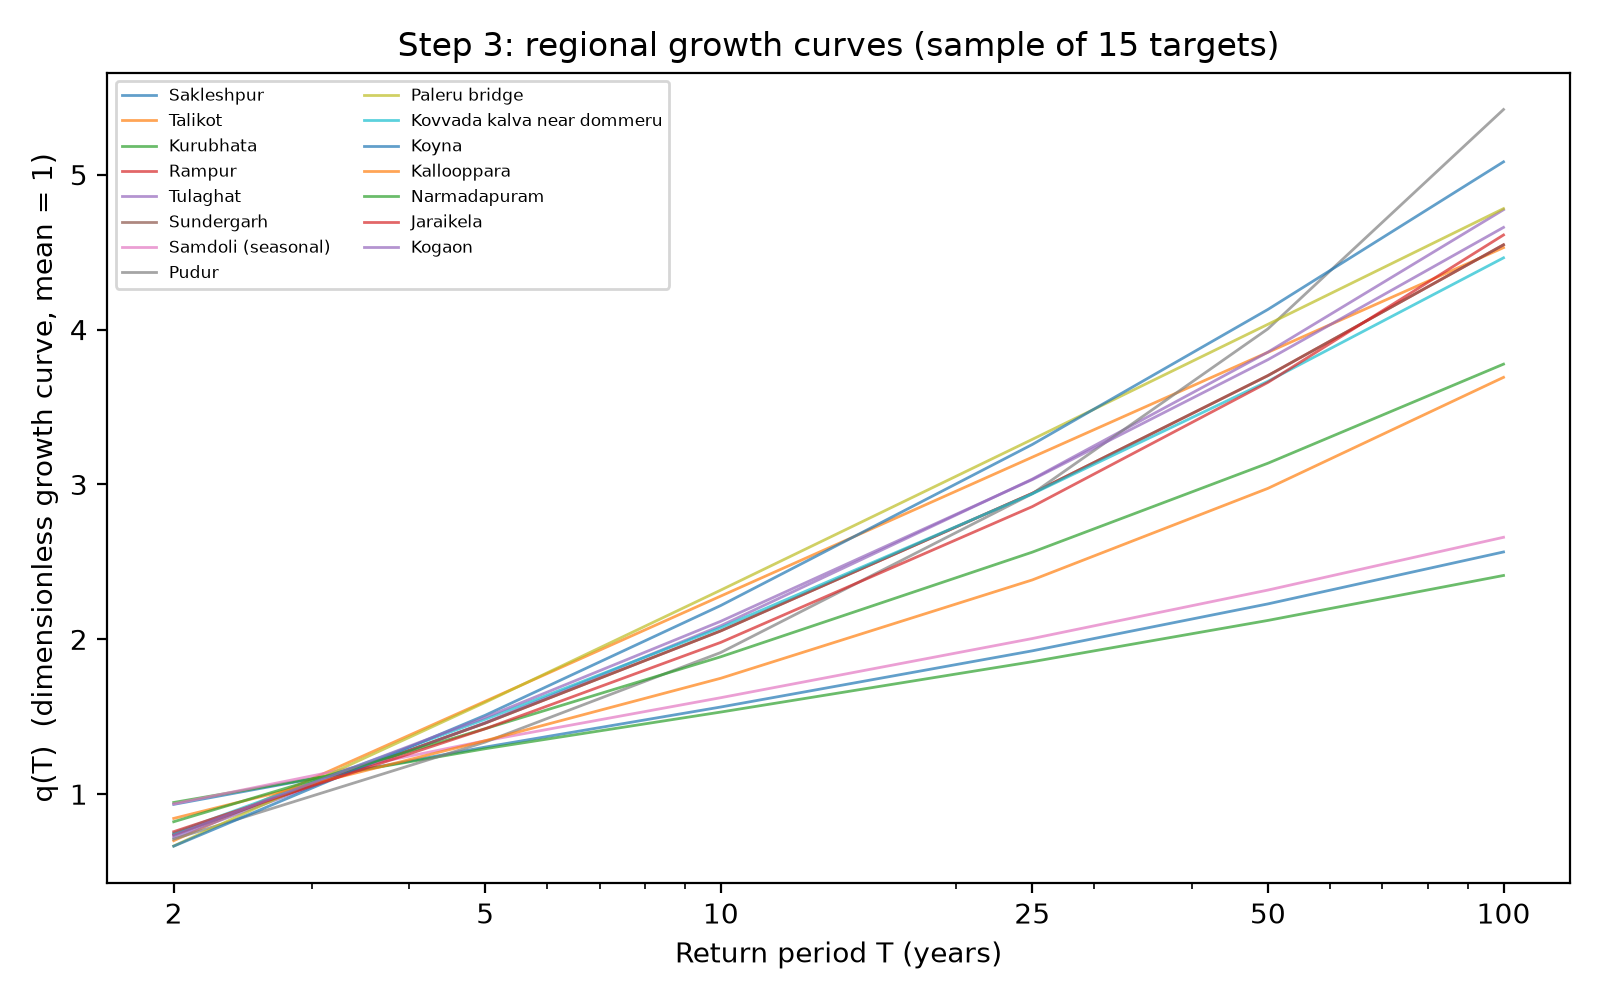

Source data for this figure (header and first rows):
station, distribution, q_T2, q_T5, q_T10, q_T25, q_T50, q_T100
sandia, GEV, 0.7794, 1.452, 1.993, 2.809, 3.527, 4.352
Adityapur, GNO, 0.739, 1.458, 2.054, 2.942, 3.703, 4.547
Akkihebbal, GPA, 0.4899, 1.37, 2.276, 3.911, 5.594, 7.791
Alladupalli, PE3, 0.7402, 1.55, 2.153, 2.942, 3.536, 4.129
Altuma, GNO, 0.7542, 1.456, 2.028, 2.87, 3.583, 4.369
Ambarampalayam, GNO, 0.4473, 1.37, 2.373, 4.212, 6.078, 8.438
Ambasamudram, GLO, 0.731, 1.352, 1.91, 2.879, 3.865, 5.155
Arangali, GLO, 0.9338, 1.304, 1.563, 1.925, 2.228, 2.564
Bamnia, GNO, 0.6582, 1.49, 2.223, 3.368, 4.385, 5.549
Bamnidhi, GNO, 0.739, 1.458, 2.054, 2.942, 3.703, 4.547
Baronda, GNO, 0.739, 1.458, 2.054, 2.942, 3.703, 4.547
Belkhedi, GPA, 0.6879, 1.53, 2.208, 3.16, 3.926, 4.733
Betmogra, GPA, 0.423, 1.345, 2.328, 4.17, 6.134, 8.779
Chanwada, GNO, 0.7329, 1.495, 2.116, 3.031, 3.805, 4.66
Chhidgaon, GPA, 0.6879, 1.53, 2.208, 3.16, 3.926, 4.733
Chinamusi  tumadu, GPA, 0.7135, 1.561, 2.206, 3.063, 3.715, 4.37
Dabri, GNO, 0.6582, 1.49, 2.223, 3.368, 4.385, 5.549
Dameracherla, GPA, 0.6448, 1.559, 2.315, 3.409, 4.315, 5.294
Dhariawad, GNO, 0.6792, 1.501, 2.206, 3.286, 4.231, 5.299
Dindori, GEV, 0.7731, 1.418, 1.952, 2.779, 3.525, 4.401
Elunuthimangalam, GNO, 0.6595, 1.436, 2.144, 3.278, 4.309, 5.508
Errakalva    ananthapalli, GNO, 0.7447, 1.482, 2.079, 2.955, 3.694, 4.508
Fekoghat, GNO, 0.7445, 1.459, 2.047, 2.919, 3.661, 4.484
Degloor, GPA, 0.6995, 1.6, 2.279, 3.176, 3.853, 4.529
Gandlapet, PE3, 0.5463, 1.625, 2.539, 3.809, 4.798, 5.805
Halia, GPA, 0.5243, 1.475, 2.384, 3.903, 5.355, 7.13
Hogenakkal, GEV, 0.706, 1.398, 2.018, 3.054, 4.057, 5.307
Jaraikela, GEV, 0.7577, 1.422, 1.98, 2.857, 3.659, 4.611
Jotasan, GPA, 0.4501, 1.371, 2.332, 4.093, 5.931, 8.36
K.m. vadi, GNO, 0.6822, 1.449, 2.128, 3.191, 4.14, 5.227
Kalampur, GLO, 0.9338, 1.304, 1.563, 1.925, 2.228, 2.564
Kallooppara, GLO, 0.8432, 1.345, 1.748, 2.383, 2.974, 3.691
Kamalapuram, GPA, 0.4985, 1.45, 2.384, 3.991, 5.568, 7.543
Kattaleru   tiruvuru, GNO, 0.7489, 1.483, 2.075, 2.939, 3.666, 4.463
Keesara, GNO, 0.7447, 1.482, 2.079, 2.955, 3.694, 4.508
Kelo at raigarh, GNO, 0.739, 1.458, 2.054, 2.942, 3.703, 4.547
Khanditar, GNO, 0.4017, 1.339, 2.396, 4.389, 6.46, 9.126
Kheda, GEV, 0.498, 1.307, 2.156, 3.8, 5.631, 8.209
Kogaon, GNO, 0.7329, 1.495, 2.116, 3.031, 3.805, 4.66
Kovvada kalva near dommeru, GNO, 0.7489, 1.483, 2.075, 2.939, 3.666, 4.463
Koyna, GPA, 0.664, 1.509, 2.218, 3.258, 4.13, 5.083
Kudlur, GLO, 0.808, 1.371, 1.836, 2.587, 3.301, 4.184
Kundanpur, GPA, 0.6879, 1.53, 2.208, 3.16, 3.926, 4.733
Kurubhata, GLO, 0.9461, 1.293, 1.53, 1.855, 2.122, 2.412
M.h. halli, GEV, 0.5469, 1.311, 2.099, 3.598, 5.242, 7.525
Pachegaon, GPA, 0.707, 1.563, 2.219, 3.098, 3.772, 4.454
Paleru bridge, PE3, 0.6651, 1.592, 2.318, 3.291, 4.034, 4.781
Parmanpur, GNO, 0.739, 1.458, 2.054, 2.942, 3.703, 4.547
Patan, GEV, 0.7948, 1.441, 1.954, 2.719, 3.384, 4.14
Pati, GNO, 0.7329, 1.495, 2.116, 3.031, 3.805, 4.66
Pedageddada, GEV, 0.5708, 1.348, 2.126, 3.568, 5.109, 7.201
Potteru (potteruvagu), GNO, 0.7365, 1.45, 2.045, 2.939, 3.709, 4.567
Pudur, GLO, 0.7096, 1.336, 1.915, 2.94, 4.004, 5.421
Pulamanthole, GLO, 0.871, 1.324, 1.678, 2.222, 2.717, 3.307
Rambhapur, GNO, 0.6643, 1.503, 2.231, 3.358, 4.352, 5.483
Rampur, GNO, 0.739, 1.458, 2.054, 2.942, 3.703, 4.547
Rangeli, GNO, 0.4342, 1.375, 2.4, 4.282, 6.195, 8.619
Ratanpur, GPA, 0.4617, 1.389, 2.343, 4.069, 5.847, 8.17
Sakleshpur, GLO, 0.9338, 1.304, 1.563, 1.925, 2.228, 2.564
Salebhata, GNO, 0.739, 1.458, 2.054, 2.942, 3.703, 4.547
... 30 more rows
